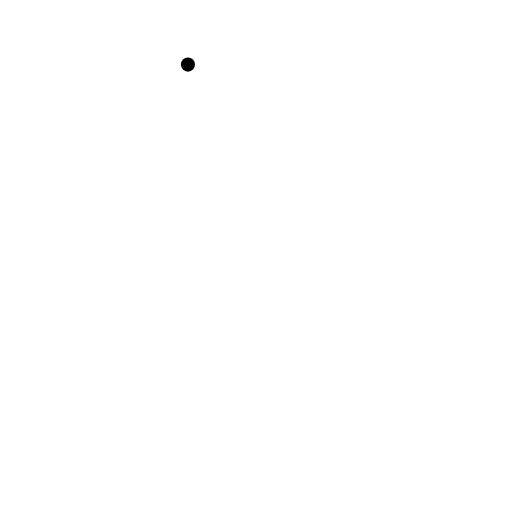
t = 0.00 s
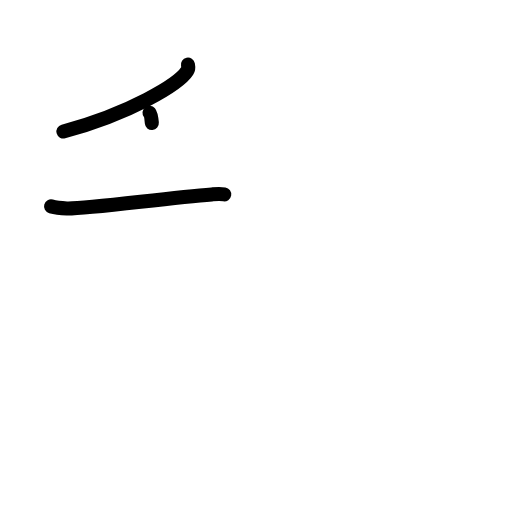
t = 2.38 s
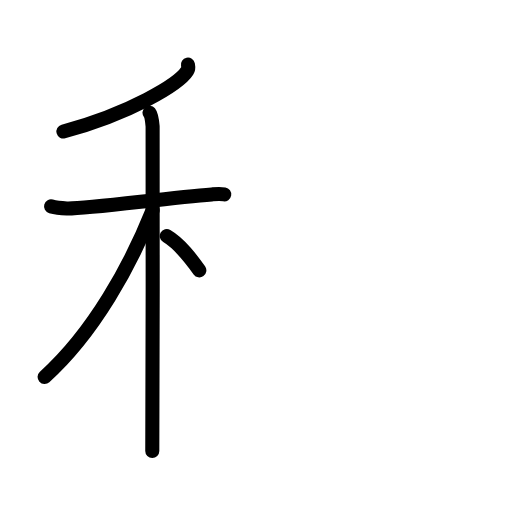
t = 4.75 s
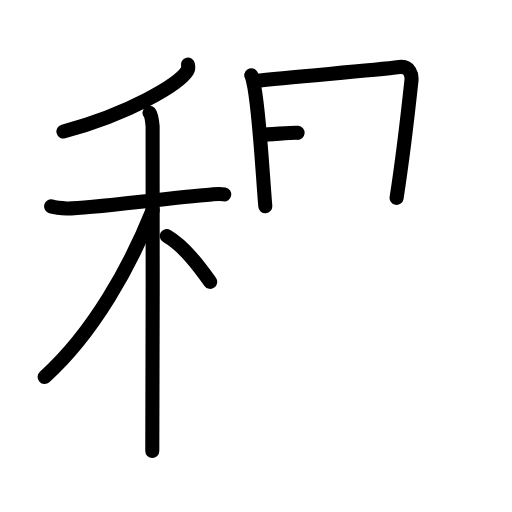
t = 7.25 s
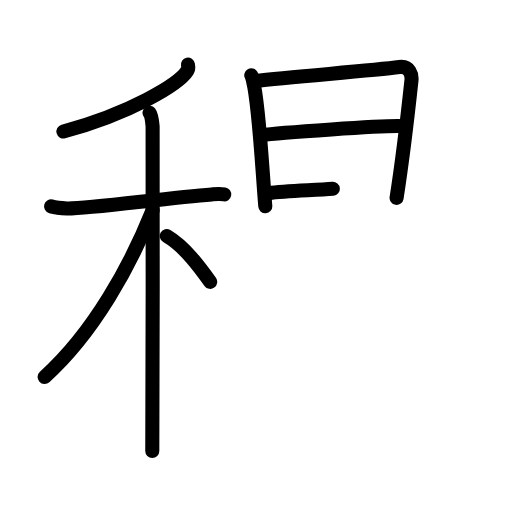
t = 8.50 s
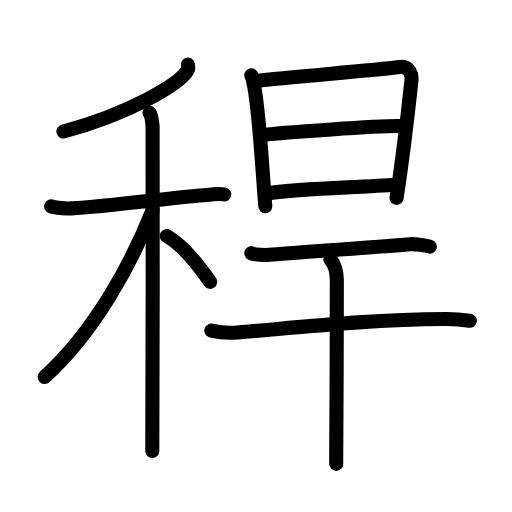
t = 12.00 s

The animated SVG that drew these frames (rendered in a browser with its animation timeline set to each time). Animation: 35 SMIL elements (animate=35); one cycle of 12.00 s.

<?xml version="1.0" encoding="UTF-8"?>
<!--
AniKanjiVG is licensed by CC-BY-SA Paul C. Sommerhoff (https://bitbucket.org/sommerhoff/anikanjivg).
AniKanjiVG uses KanjiVG which is licensed by CC-BY-SA Ulrich Apel (http://kanjivg.tagaini.net).
See also http://creativecommons.org/licenses/by-sa/3.0/
-->
<svg xmlns:kvg='http://kanjivg.tagaini.net' xmlns='http://www.w3.org/2000/svg' width='109' height='109' viewBox='0 0 109 109' style='fill:none;stroke:#000000;stroke-width:3;stroke-linecap:round;stroke-linejoin:round;' id="kvg:kanji_07a08"><g id="kvg:07a08" kvg:element="稈"><g id="kvg:07a08-g1" kvg:element="禾" kvg:position="left" kvg:radical="general"><g id="kvg:07a08-g2" kvg:element="丿" kvg:position="top"><path id="kvg:07a08-s1" kvg:type="㇒" d="M40.01,13.75c0.07,0.34,0.16,0.87-0.15,1.35C38.06,17.94,27.69,24.18,13.5,28"><animate attributeName="d" begin="0.0s" dur="0.5s" from="M40.01,13.75C40.01,13.75,40.01,13.75,40.01,13.75" to="M40.01,13.75c0.07,0.34,0.16,0.87-0.15,1.35" />
<animate attributeName="d" begin="0.5s" dur="0.5s" from="M40.01,13.75c0.07,0.34,0.16,0.87-0.15,1.35c0,0,0,0,0,0,0" to="M40.01,13.75c0.07,0.34,0.16,0.87-0.15,1.35C38.06,17.94,27.69,24.18,13.5,28" />
</path>
</g>
<g id="kvg:07a08-g3" kvg:element="木" kvg:position="bottom"><path id="kvg:07a08-s2" kvg:type="㇐" d="M10.87,43.93c0.53,0.15,1.94,0.39,3.36,0.45c3.88,0.15,21.15-2.24,30.86-2.99c1.41-0.11,1.76-0.15,2.65,0"><animate attributeName="d" begin="1.0s" dur="0.3333333333333333s" from="M10.87,43.93C10.87,43.93,10.87,43.93,10.87,43.93" to="M10.87,43.93c0.53,0.15,1.94,0.39,3.36,0.45" />
<animate attributeName="d" begin="1.3333333333333333s" dur="0.3333333333333333s" from="M10.87,43.93c0.53,0.15,1.94,0.39,3.36,0.45c0,0,0,0,0,0,0" to="M10.87,43.93c0.53,0.15,1.94,0.39,3.36,0.45c3.88,0.15,21.15-2.24,30.86-2.99" />
<animate attributeName="d" begin="1.6666666666666665s" dur="0.3333333333333333s" from="M10.87,43.93c0.53,0.15,1.94,0.39,3.36,0.45c3.88,0.15,21.15-2.24,30.86-2.99c0,0,0,0,0,0,0" to="M10.87,43.93c0.53,0.15,1.94,0.39,3.36,0.45c3.88,0.15,21.15-2.24,30.86-2.99c1.41-0.11,1.76-0.15,2.65,0" />
<animate attributeName="d" begin="0s" dur="1.0s" from="M-100,-100" to="M-100,-100" />
</path>
<path id="kvg:07a08-s3" kvg:type="㇑" d="M31.83,24c0.37,0.45,0.58,2.01,0.66,2.91c0.07,0.9,0,63.49-0.07,69.09"><animate attributeName="d" begin="2.0s" dur="0.5s" from="M31.83,24C31.83,24,31.83,24,31.83,24" to="M31.83,24c0.37,0.45,0.58,2.01,0.66,2.91" />
<animate attributeName="d" begin="2.5s" dur="0.5s" from="M31.83,24c0.37,0.45,0.58,2.01,0.66,2.91c0,0,0,0,0,0,0" to="M31.83,24c0.37,0.45,0.58,2.01,0.66,2.91c0.07,0.9,0,63.49-0.07,69.09" />
<animate attributeName="d" begin="0s" dur="2.0s" from="M-100,-100" to="M-100,-100" />
</path>
<path id="kvg:07a08-s4" kvg:type="㇒" d="M32.5,44.75c-4.66,11.63-12.44,25.99-23,35.5"><animate attributeName="d" begin="3.0s" dur="1.0s" from="M32.5,44.75C32.5,44.75,32.5,44.75,32.5,44.75" to="M32.5,44.75c-4.66,11.63-12.44,25.99-23,35.5" />
<animate attributeName="d" begin="0s" dur="3.0s" from="M-100,-100" to="M-100,-100" />
</path>
<path id="kvg:07a08-s5" kvg:type="㇔/㇏" d="M35.5,50.25c3.88,2.27,7.16,6.83,9.25,9.75"><animate attributeName="d" begin="4.0s" dur="1.0s" from="M35.5,50.25C35.5,50.25,35.5,50.25,35.5,50.25" to="M35.5,50.25c3.88,2.27,7.16,6.83,9.25,9.75" />
<animate attributeName="d" begin="0s" dur="4.0s" from="M-100,-100" to="M-100,-100" />
</path>
</g>
</g>
<g id="kvg:07a08-g4" kvg:element="旱" kvg:position="right"><g id="kvg:07a08-g5" kvg:element="日" kvg:position="top"><path id="kvg:07a08-s6" kvg:type="㇑" d="M53.49,16.02c0.27,0.47,0.27,0.8,0.42,1.4c1.21,4.91,1.82,17.33,2.57,26.49"><animate attributeName="d" begin="5.0s" dur="0.5s" from="M53.49,16.02C53.49,16.02,53.49,16.02,53.49,16.02" to="M53.49,16.02c0.27,0.47,0.27,0.8,0.42,1.4" />
<animate attributeName="d" begin="5.5s" dur="0.5s" from="M53.49,16.02c0.27,0.47,0.27,0.8,0.42,1.4c0,0,0,0,0,0,0" to="M53.49,16.02c0.27,0.47,0.27,0.8,0.42,1.4c1.21,4.91,1.82,17.33,2.57,26.49" />
<animate attributeName="d" begin="0s" dur="5.0s" from="M-100,-100" to="M-100,-100" />
</path>
<path id="kvg:07a08-s7" kvg:type="㇕a" d="M54.22,17.25c8.16-0.98,24.71-2.15,30.8-2.97c2.24-0.3,2.69,1.73,2.58,2.8c-0.42,3.92-2.15,18.48-3.17,25.04"><animate attributeName="d" begin="6.0s" dur="0.3333333333333333s" from="M54.22,17.25C54.22,17.25,54.22,17.25,54.22,17.25" to="M54.22,17.25c8.16-0.98,24.71-2.15,30.8-2.97" />
<animate attributeName="d" begin="6.333333333333333s" dur="0.3333333333333333s" from="M54.22,17.25c8.16-0.98,24.71-2.15,30.8-2.97c0,0,0,0,0,0,0" to="M54.22,17.25c8.16-0.98,24.71-2.15,30.8-2.97c2.24-0.3,2.69,1.73,2.58,2.8" />
<animate attributeName="d" begin="6.666666666666667s" dur="0.3333333333333333s" from="M54.22,17.25c8.16-0.98,24.71-2.15,30.8-2.97c2.24-0.3,2.69,1.73,2.58,2.8c0,0,0,0,0,0,0" to="M54.22,17.25c8.16-0.98,24.71-2.15,30.8-2.97c2.24-0.3,2.69,1.73,2.58,2.8c-0.42,3.92-2.15,18.48-3.17,25.04" />
<animate attributeName="d" begin="0s" dur="6.0s" from="M-100,-100" to="M-100,-100" />
</path>
<path id="kvg:07a08-s8" kvg:type="㇐a" d="M55.81,28.75c2.62-0.38,26.65-2.18,30.17-1.87"><animate attributeName="d" begin="7.0s" dur="1.0s" from="M55.81,28.75C55.81,28.75,55.81,28.75,55.81,28.75" to="M55.81,28.75c2.62-0.38,26.65-2.18,30.17-1.87" />
<animate attributeName="d" begin="0s" dur="7.0s" from="M-100,-100" to="M-100,-100" />
</path>
<path id="kvg:07a08-s9" kvg:type="㇐a" d="M57.18,41.12c7.48-1.07,19.33-1.18,27.36-1.86"><animate attributeName="d" begin="8.0s" dur="1.0s" from="M57.18,41.12C57.18,41.12,57.18,41.12,57.18,41.12" to="M57.18,41.12c7.48-1.07,19.33-1.18,27.36-1.86" />
<animate attributeName="d" begin="0s" dur="8.0s" from="M-100,-100" to="M-100,-100" />
</path>
</g>
<g id="kvg:07a08-g6" kvg:element="干" kvg:position="bottom"><path id="kvg:07a08-s10" kvg:type="㇐" d="M53.5,53.9c0.71,0.38,3.15,0.41,3.86,0.34c4.9-0.45,21.54-1.52,29.9-2.26c1.18-0.1,3.65,0.33,4.24,0.52"><animate attributeName="d" begin="9.0s" dur="0.3333333333333333s" from="M53.5,53.9C53.5,53.9,53.5,53.9,53.5,53.9" to="M53.5,53.9c0.71,0.38,3.15,0.41,3.86,0.34" />
<animate attributeName="d" begin="9.333333333333334s" dur="0.3333333333333333s" from="M53.5,53.9c0.71,0.38,3.15,0.41,3.86,0.34c0,0,0,0,0,0,0" to="M53.5,53.9c0.71,0.38,3.15,0.41,3.86,0.34c4.9-0.45,21.54-1.52,29.9-2.26" />
<animate attributeName="d" begin="9.666666666666666s" dur="0.3333333333333333s" from="M53.5,53.9c0.71,0.38,3.15,0.41,3.86,0.34c4.9-0.45,21.54-1.52,29.9-2.26c0,0,0,0,0,0,0" to="M53.5,53.9c0.71,0.38,3.15,0.41,3.86,0.34c4.9-0.45,21.54-1.52,29.9-2.26c1.18-0.1,3.65,0.33,4.24,0.52" />
<animate attributeName="d" begin="0s" dur="9.0s" from="M-100,-100" to="M-100,-100" />
</path>
<g id="kvg:07a08-g7" kvg:element="十"><path id="kvg:07a08-s11" kvg:type="㇐" d="M44.99,70.39c1.47,0.35,4.19,0.51,5.65,0.39c15.11-1.29,28.14-2.74,44.23-2.88c2.46-0.02,3.93,0.2,5.15,0.38"><animate attributeName="d" begin="10.0s" dur="0.3333333333333333s" from="M44.99,70.39C44.99,70.39,44.99,70.39,44.99,70.39" to="M44.99,70.39c1.47,0.35,4.19,0.51,5.65,0.39" />
<animate attributeName="d" begin="10.333333333333334s" dur="0.3333333333333333s" from="M44.99,70.39c1.47,0.35,4.19,0.51,5.65,0.39c0,0,0,0,0,0,0" to="M44.99,70.39c1.47,0.35,4.19,0.51,5.65,0.39c15.11-1.29,28.14-2.74,44.23-2.88" />
<animate attributeName="d" begin="10.666666666666666s" dur="0.3333333333333333s" from="M44.99,70.39c1.47,0.35,4.19,0.51,5.65,0.39c15.11-1.29,28.14-2.74,44.23-2.88c0,0,0,0,0,0,0" to="M44.99,70.39c1.47,0.35,4.19,0.51,5.65,0.39c15.11-1.29,28.14-2.74,44.23-2.88c2.46-0.02,3.93,0.2,5.15,0.38" />
<animate attributeName="d" begin="0s" dur="10.0s" from="M-100,-100" to="M-100,-100" />
</path>
<path id="kvg:07a08-s12" kvg:type="㇑" d="M70.33,55.22c0.42,0.48,1.38,1.97,1.38,4.53c0,0.96-0.05,33.02-0.14,39"><animate attributeName="d" begin="11.0s" dur="0.5s" from="M70.33,55.22C70.33,55.22,70.33,55.22,70.33,55.22" to="M70.33,55.22c0.42,0.48,1.38,1.97,1.38,4.53" />
<animate attributeName="d" begin="11.5s" dur="0.5s" from="M70.33,55.22c0.42,0.48,1.38,1.97,1.38,4.53c0,0,0,0,0,0,0" to="M70.33,55.22c0.42,0.48,1.38,1.97,1.38,4.53c0,0.96-0.05,33.02-0.14,39" />
<animate attributeName="d" begin="0s" dur="11.0s" from="M-100,-100" to="M-100,-100" />
</path>
</g>
</g>
</g>
</g>
</svg>
